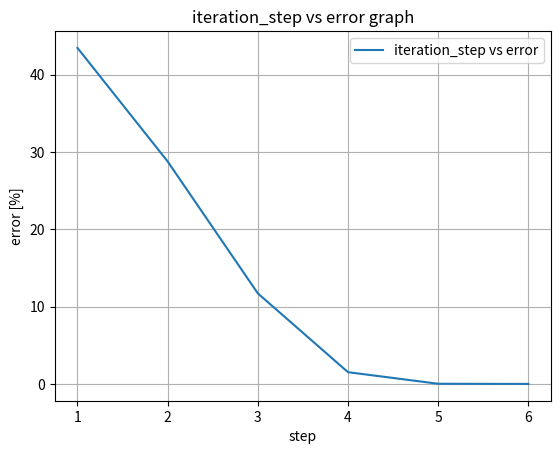
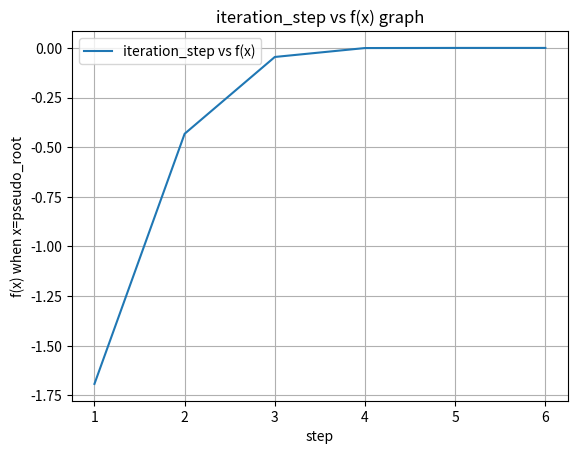

The matplotlib source for these figures, in order:
import numpy as np
import matplotlib.pyplot as plt

g_ = 9.81 #kg*m/s^2
c_d = 0.25 #kg/m
gt = 36.0 #velocity, m/s
ddx = 1e-6

x_0 = 50
x_1 = x_0

err_thd = 0.01 # %

def err(x_1, x_0):
    return np.abs((x_1-x_0) / x_1) * 100

def f(m): #v_at_t4(m):
    return np.sqrt(g_*m/c_d) * np.tanh(np.sqrt(g_*c_d/m) * 4) - gt

def df_of_dx(x):
    return (f(x+ddx*x) - f(x)) / (ddx * x)

def g(x):
    return x - f(x)/df_of_dx(x)

err_val = 1
err_list = []
y_list = []
while err_val > err_thd:
    x_0 = x_1
    x_1 = g(x_0)
    err_val = err(x_1, x_0)
    err_list.append(err_val)
    y_list.append(f(x_1))
    # print(err_val, x_1, f(x_1))
    
x_axis = [_+1 for _ in range(len(err_list))]

print("sol(root) : ", x_1)
print("f(x_roots) : ", f(x_1))

plt.figure()
plt.plot(x_axis, err_list, label='iteration_step vs error')
plt.xlabel('step')
plt.ylabel('error [%]')
plt.title('iteration_step vs error graph')
plt.legend()
plt.grid(True)
plt.savefig("fig_6.4_err.png", dpi=1200)
plt.figure()

plt.figure()
plt.plot(x_axis, y_list, label='iteration_step vs f(x)')
plt.xlabel('step')
plt.ylabel('f(x) when x=pseudo_root')
plt.title('iteration_step vs f(x) graph')
plt.legend()
plt.grid(True)
plt.savefig(f"fig_6.4_f(x).png", dpi=1200)
plt.figure()